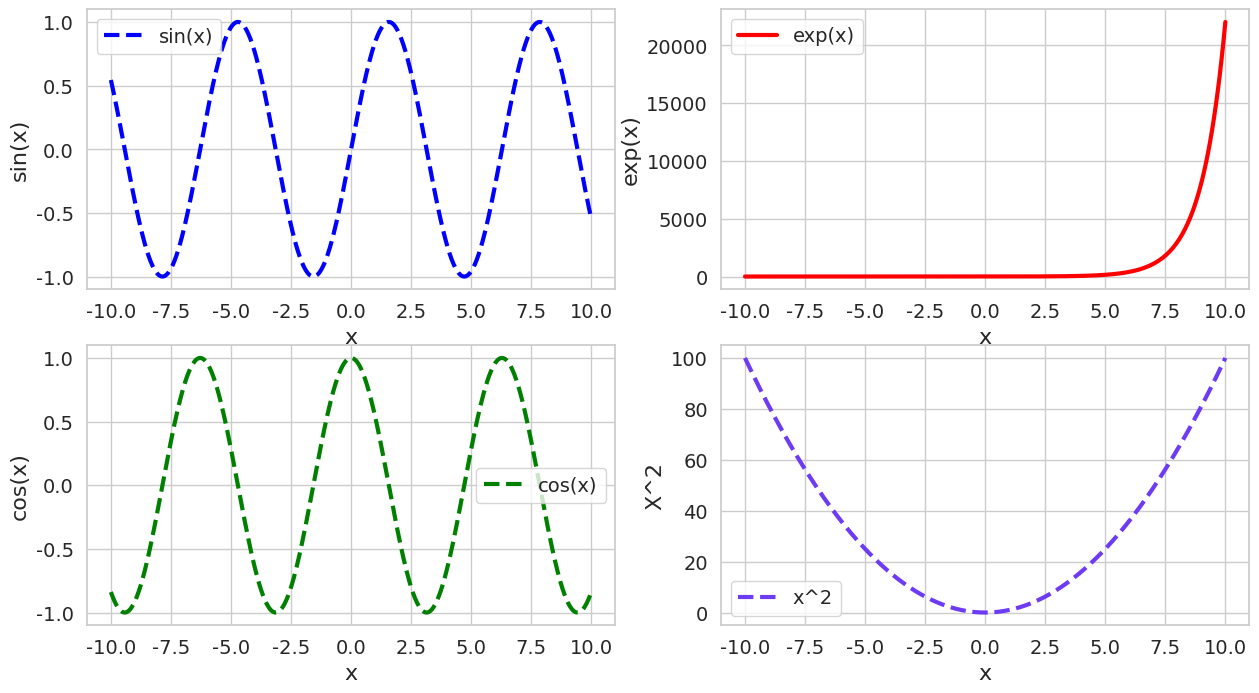

This chart was generated by the following Python code:
import numpy as np
import seaborn as sns
import matplotlib.pyplot as plt

x_values = np.linspace(-10,10,500)
y_sinx = np.sin(x_values)
y_ex = np.exp(x_values)
y_cosx = np.cos(x_values)
y_x2 = x_values ** 2

sns.set_theme(style="whitegrid", font_scale=1.5)

fig, ax = plt.subplots(2, 2, figsize=(15,8), dpi = 100) # 2,2: First number is number of rows, second number is number of columns

# First row, first column
ax[0,0].plot(x_values, y_sinx, color = 'blue', linestyle = '--', linewidth = 3, label = 'sin(x)')
ax[0,0].set_xlabel('x', fontsize = 16)
ax[0,0].set_ylabel('sin(x)', fontsize = 16)
ax[0,0].tick_params(axis='both', labelsize = 14, which = 'major') # Select major or minor grid ticks
ax[0,0].legend(fontsize = 14)

# First row, second column
ax[0,1].plot(x_values, y_ex, color = 'red', linestyle = '-', linewidth = 3, label = 'exp(x)')
ax[0,1].set_xlabel('x', fontsize = 16)
ax[0,1].set_ylabel('exp(x)', fontsize = 16)
ax[0,1].tick_params(axis='both', labelsize = 14, which = 'major') 
ax[0,1].legend(fontsize = 14)

# Second row, first column
ax[1,0].plot(x_values, y_cosx, color = 'green', linestyle = '--', linewidth = 3, label = 'cos(x)')
ax[1,0].set_xlabel('x', fontsize = 16)
ax[1,0].set_ylabel('cos(x)', fontsize = 16)
ax[1,0].tick_params(axis='both', labelsize = 14) 
ax[1,0].legend(fontsize = 14)

# Second row, second column
ax[1,1].plot(x_values, y_x2, color = '#6E3BF5', linestyle = '--', linewidth = 3, label = 'x^2')
ax[1,1].set_xlabel('x', fontsize = 16)
ax[1,1].set_ylabel('X^2', fontsize = 16)
ax[1,1].tick_params(axis='both', labelsize = 14, which = 'major') 
ax[1,1].legend(fontsize = 14)

# plt.tight_layout()
# Exporting graph
# plt.savefig('saveGraphAs.pdf', dpi = 1200, bbox_inches='tight')
# Can export as png, jpg, svg, or tiff
plt.show()
